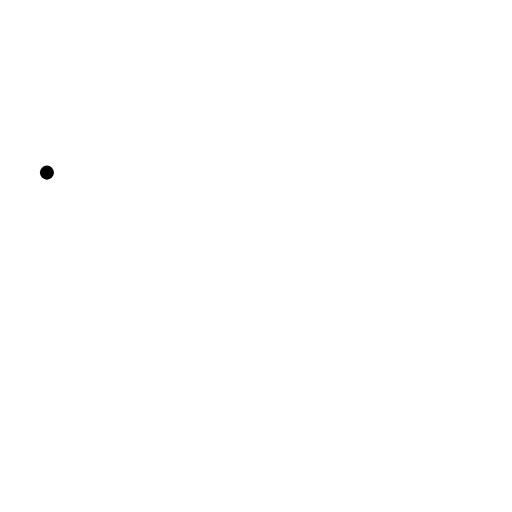
t = 0.00 s
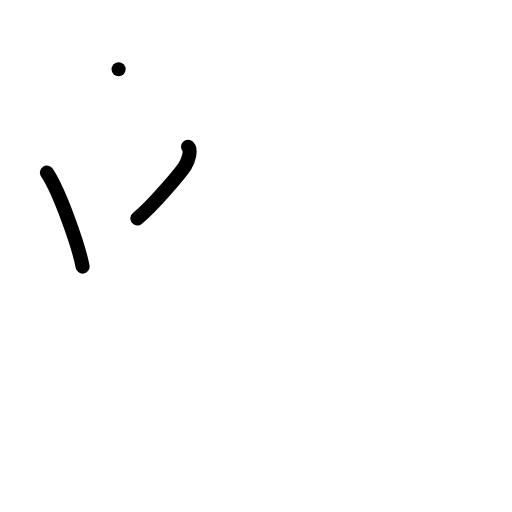
t = 2.00 s
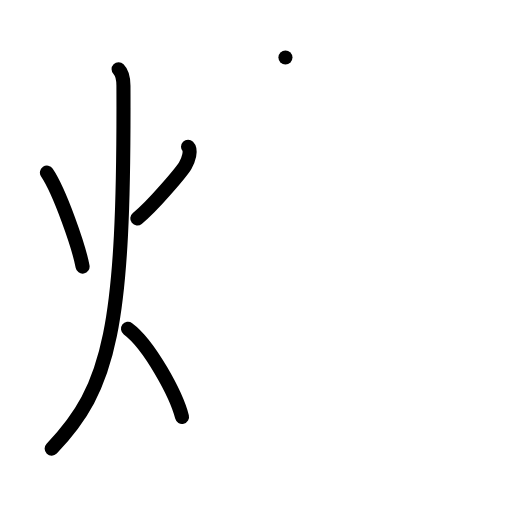
t = 4.00 s
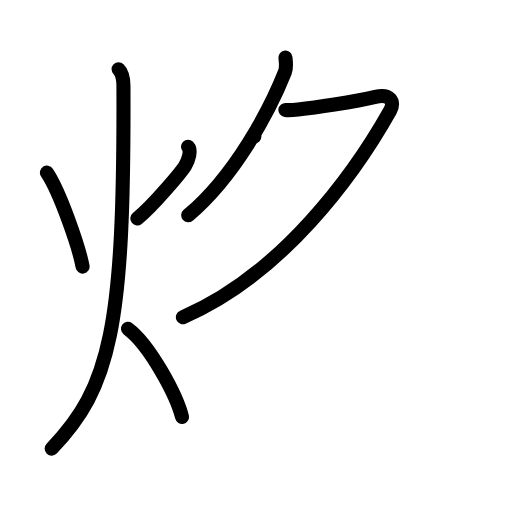
t = 6.00 s
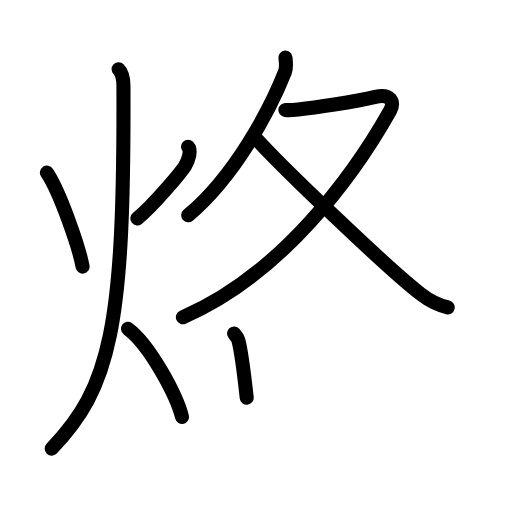
t = 7.75 s
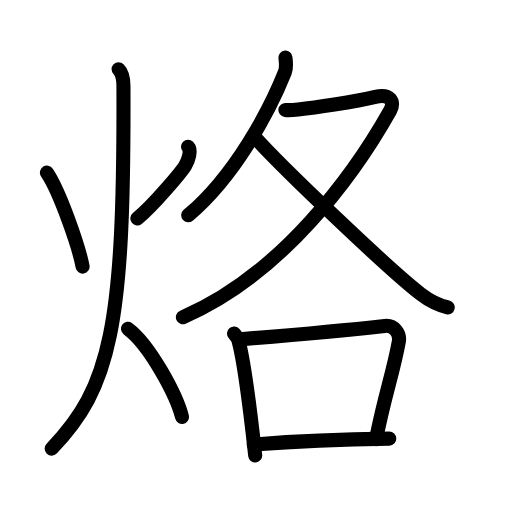
t = 10.00 s

The animated SVG that drew these frames (rendered in a browser with its animation timeline set to each time). Animation: 29 SMIL elements (animate=29); one cycle of 10.00 s.

<?xml version="1.0" encoding="UTF-8"?>
<!--
AniKanjiVG is licensed by CC-BY-SA Paul C. Sommerhoff (https://bitbucket.org/sommerhoff/anikanjivg).
AniKanjiVG uses KanjiVG which is licensed by CC-BY-SA Ulrich Apel (http://kanjivg.tagaini.net).
See also http://creativecommons.org/licenses/by-sa/3.0/
-->
<svg xmlns:kvg='http://kanjivg.tagaini.net' xmlns='http://www.w3.org/2000/svg' width='109' height='109' viewBox='0 0 109 109' style='fill:none;stroke:#000000;stroke-width:3;stroke-linecap:round;stroke-linejoin:round;' id="kvg:kanji_070d9"><g id="kvg:070d9" kvg:element="烙"><g id="kvg:070d9-g1" kvg:element="火" kvg:position="left" kvg:radical="general"><path id="kvg:070d9-s1" kvg:type="㇔" d="M9.99,36.75c2.78,4.14,6.83,15.86,7.59,20"><animate attributeName="d" begin="0.0s" dur="1.0s" from="M9.99,36.75C9.99,36.75,9.99,36.75,9.99,36.75" to="M9.99,36.75c2.78,4.14,6.83,15.86,7.59,20" />
</path>
<path id="kvg:070d9-s2" kvg:type="㇒" d="M40.03,31.25c0.76,0.77,0.11,2.78-0.58,3.97c-0.69,1.19-6.77,8.5-10.22,11.28"><animate attributeName="d" begin="1.0s" dur="0.5s" from="M40.03,31.25C40.03,31.25,40.03,31.25,40.03,31.25" to="M40.03,31.25c0.76,0.77,0.11,2.78-0.58,3.97" />
<animate attributeName="d" begin="1.5s" dur="0.5s" from="M40.03,31.25c0.76,0.77,0.11,2.78-0.58,3.97c0,0,0,0,0,0,0" to="M40.03,31.25c0.76,0.77,0.11,2.78-0.58,3.97c-0.69,1.19-6.77,8.5-10.22,11.28" />
<animate attributeName="d" begin="0s" dur="1.0s" from="M-100,-100" to="M-100,-100" />
</path>
<path id="kvg:070d9-s3" kvg:type="㇒" d="M25.25,14.75c0.76,0.75,1.02,2.25,1.03,3.5C26.5,69.75,23.5,82.5,11,95.5"><animate attributeName="d" begin="2.0s" dur="0.5s" from="M25.25,14.75C25.25,14.75,25.25,14.75,25.25,14.75" to="M25.25,14.75c0.76,0.75,1.02,2.25,1.03,3.5" />
<animate attributeName="d" begin="2.5s" dur="0.5s" from="M25.25,14.75c0.76,0.75,1.02,2.25,1.03,3.5c0,0,0,0,0,0,0" to="M25.25,14.75c0.76,0.75,1.02,2.25,1.03,3.5C26.5,69.75,23.5,82.5,11,95.5" />
<animate attributeName="d" begin="0s" dur="2.0s" from="M-100,-100" to="M-100,-100" />
</path>
<path id="kvg:070d9-s4" kvg:type="㇔/㇏" d="M27.25,70c4.55,3.36,10.3,13.99,11.5,18.75"><animate attributeName="d" begin="3.0s" dur="1.0s" from="M27.25,70C27.25,70,27.25,70,27.25,70" to="M27.25,70c4.55,3.36,10.3,13.99,11.5,18.75" />
<animate attributeName="d" begin="0s" dur="3.0s" from="M-100,-100" to="M-100,-100" />
</path>
</g>
<g id="kvg:070d9-g2" kvg:element="各" kvg:position="right"><g id="kvg:070d9-g3" kvg:element="夂" kvg:position="top"><path id="kvg:070d9-s5" kvg:type="㇒" d="M60.77,12.25c0.06,0.78,0.3,2.06-0.12,3.12C57.42,23.51,50,37.5,40.07,45.82"><animate attributeName="d" begin="4.0s" dur="0.5s" from="M60.77,12.25C60.77,12.25,60.77,12.25,60.77,12.25" to="M60.77,12.25c0.06,0.78,0.3,2.06-0.12,3.12" />
<animate attributeName="d" begin="4.5s" dur="0.5s" from="M60.77,12.25c0.06,0.78,0.3,2.06-0.12,3.12c0,0,0,0,0,0,0" to="M60.77,12.25c0.06,0.78,0.3,2.06-0.12,3.12C57.42,23.51,50,37.5,40.07,45.82" />
<animate attributeName="d" begin="0s" dur="4.0s" from="M-100,-100" to="M-100,-100" />
</path>
<path id="kvg:070d9-s6" kvg:type="㇇" d="M60.76,23.41c0.33,0.04,1.76,0,2.71-0.11c3.14-0.35,11.96-1.59,16.44-2.68c3.08-0.75,4.23,0.99,3.16,2.89C75.5,37,60,58.5,38.94,67.53"><animate attributeName="d" begin="5.0s" dur="0.25s" from="M60.76,23.41C60.76,23.41,60.76,23.41,60.76,23.41" to="M60.76,23.41c0.33,0.04,1.76,0,2.71-0.11" />
<animate attributeName="d" begin="5.25s" dur="0.25s" from="M60.76,23.41c0.33,0.04,1.76,0,2.71-0.11c0,0,0,0,0,0,0" to="M60.76,23.41c0.33,0.04,1.76,0,2.71-0.11c3.14-0.35,11.96-1.59,16.44-2.68" />
<animate attributeName="d" begin="5.5s" dur="0.25s" from="M60.76,23.41c0.33,0.04,1.76,0,2.71-0.11c3.14-0.35,11.96-1.59,16.44-2.68c0,0,0,0,0,0,0" to="M60.76,23.41c0.33,0.04,1.76,0,2.71-0.11c3.14-0.35,11.96-1.59,16.44-2.68c3.08-0.75,4.23,0.99,3.16,2.89" />
<animate attributeName="d" begin="5.75s" dur="0.25s" from="M60.76,23.41c0.33,0.04,1.76,0,2.71-0.11c3.14-0.35,11.96-1.59,16.44-2.68c3.08-0.75,4.23,0.99,3.16,2.89c0,0,0,0,0,0,0" to="M60.76,23.41c0.33,0.04,1.76,0,2.71-0.11c3.14-0.35,11.96-1.59,16.44-2.68c3.08-0.75,4.23,0.99,3.16,2.89C75.5,37,60,58.5,38.94,67.53" />
<animate attributeName="d" begin="0s" dur="5.0s" from="M-100,-100" to="M-100,-100" />
</path>
<path id="kvg:070d9-s7" kvg:type="㇏" d="M54.15,29.08c5.15,5.87,28.47,28.15,35.41,33.51c2.07,1.6,3.74,2.37,5.76,2.85"><animate attributeName="d" begin="6.0s" dur="0.5s" from="M54.15,29.08C54.15,29.08,54.15,29.08,54.15,29.08" to="M54.15,29.08c5.15,5.87,28.47,28.15,35.41,33.51" />
<animate attributeName="d" begin="6.5s" dur="0.5s" from="M54.15,29.08c5.15,5.87,28.47,28.15,35.41,33.51c0,0,0,0,0,0,0" to="M54.15,29.08c5.15,5.87,28.47,28.15,35.41,33.51c2.07,1.6,3.74,2.37,5.76,2.85" />
<animate attributeName="d" begin="0s" dur="6.0s" from="M-100,-100" to="M-100,-100" />
</path>
</g>
<g id="kvg:070d9-g4" kvg:element="口" kvg:position="bottom"><path id="kvg:070d9-s8" kvg:type="㇑" d="M49.83,71.01c0.36,0.44,0.73,0.8,0.89,1.35c1.25,4.34,2.75,16.81,3.61,24.6"><animate attributeName="d" begin="7.0s" dur="0.5s" from="M49.83,71.01C49.83,71.01,49.83,71.01,49.83,71.01" to="M49.83,71.01c0.36,0.44,0.73,0.8,0.89,1.35" />
<animate attributeName="d" begin="7.5s" dur="0.5s" from="M49.83,71.01c0.36,0.44,0.73,0.8,0.89,1.35c0,0,0,0,0,0,0" to="M49.83,71.01c0.36,0.44,0.73,0.8,0.89,1.35c1.25,4.34,2.75,16.81,3.61,24.6" />
<animate attributeName="d" begin="0s" dur="7.0s" from="M-100,-100" to="M-100,-100" />
</path>
<path id="kvg:070d9-s9" kvg:type="㇕b" d="M51.08,72.22C60,71.5,74,70.25,81.88,69.38c2.09-0.23,3.33,1.66,3.03,3.31c-1.23,6.82-3.02,11.38-4.85,20.8"><animate attributeName="d" begin="8.0s" dur="0.3333333333333333s" from="M51.08,72.22C51.08,72.22,51.08,72.22,51.08,72.22" to="M51.08,72.22C60,71.5,74,70.25,81.88,69.38" />
<animate attributeName="d" begin="8.333333333333334s" dur="0.3333333333333333s" from="M51.08,72.22C60,71.5,74,70.25,81.88,69.38c0,0,0,0,0,0,0" to="M51.08,72.22C60,71.5,74,70.25,81.88,69.38c2.09-0.23,3.33,1.66,3.03,3.31" />
<animate attributeName="d" begin="8.666666666666666s" dur="0.3333333333333333s" from="M51.08,72.22C60,71.5,74,70.25,81.88,69.38c2.09-0.23,3.33,1.66,3.03,3.31c0,0,0,0,0,0,0" to="M51.08,72.22C60,71.5,74,70.25,81.88,69.38c2.09-0.23,3.33,1.66,3.03,3.31c-1.23,6.82-3.02,11.38-4.85,20.8" />
<animate attributeName="d" begin="0s" dur="8.0s" from="M-100,-100" to="M-100,-100" />
</path>
<path id="kvg:070d9-s10" kvg:type="㇐b" d="M54.01,94.63C62,94,73.5,93.5,82.87,93.38"><animate attributeName="d" begin="9.0s" dur="1.0s" from="M54.01,94.63C54.01,94.63,54.01,94.63,54.01,94.63" to="M54.01,94.63C62,94,73.5,93.5,82.87,93.38" />
<animate attributeName="d" begin="0s" dur="9.0s" from="M-100,-100" to="M-100,-100" />
</path>
</g>
</g>
</g>
</svg>
